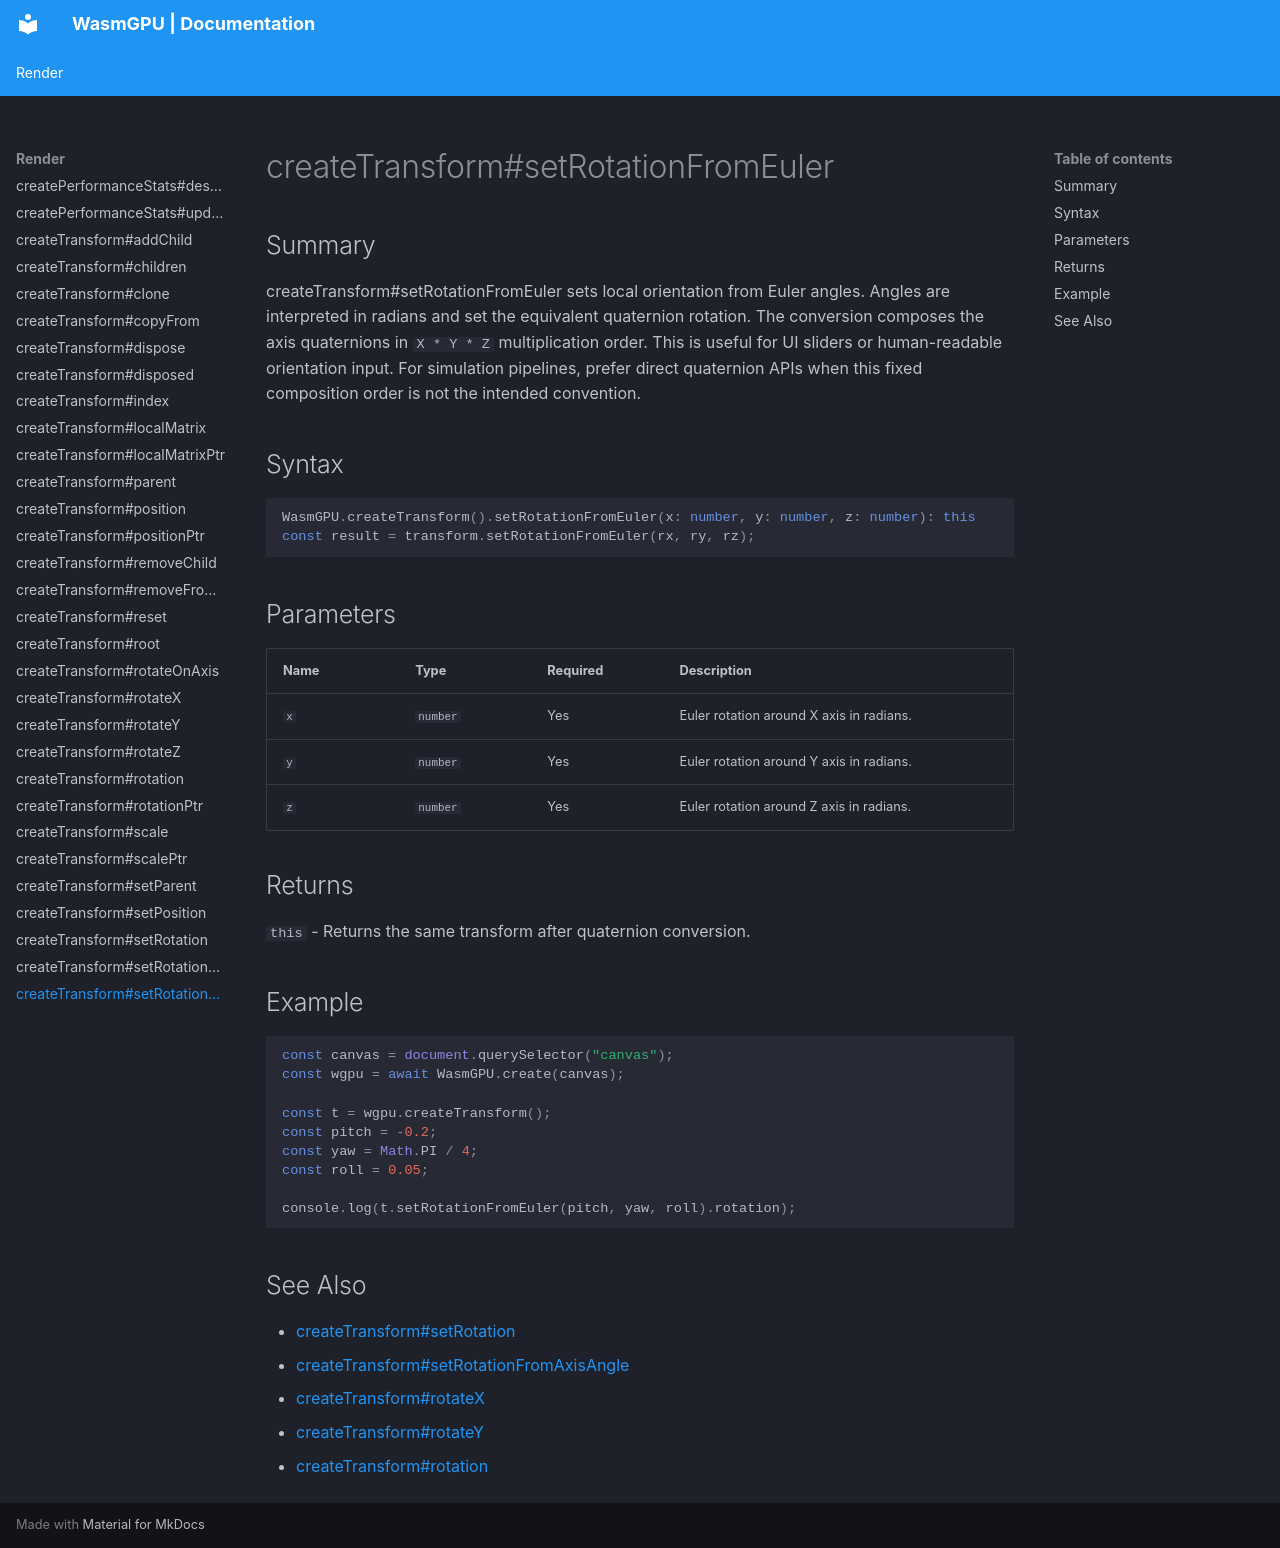

repository: Zushah/WasmGPU · page: render/createtransform-setrotationfromeuler/index.html · generator: mkdocs

# createTransform#setRotationFromEuler

## Summary
createTransform#setRotationFromEuler sets local orientation from Euler angles.
Angles are interpreted in radians and set the equivalent quaternion rotation.
The conversion composes the axis quaternions in `X * Y * Z` multiplication order.
This is useful for UI sliders or human-readable orientation input.
For simulation pipelines, prefer direct quaternion APIs when this fixed composition order is not the intended convention.

## Syntax
```ts
WasmGPU.createTransform().setRotationFromEuler(x: number, y: number, z: number): this
const result = transform.setRotationFromEuler(rx, ry, rz);
```

## Parameters
| Name | Type | Required | Description |
| --- | --- | --- | --- |
| `x` | `number` | Yes | Euler rotation around X axis in radians. |
| `y` | `number` | Yes | Euler rotation around Y axis in radians. |
| `z` | `number` | Yes | Euler rotation around Z axis in radians. |

## Returns
`this` - Returns the same transform after quaternion conversion.

## Example
```js
const canvas = document.querySelector("canvas");
const wgpu = await WasmGPU.create(canvas);

const t = wgpu.createTransform();
const pitch = -0.2;
const yaw = Math.PI / 4;
const roll = 0.05;

console.log(t.setRotationFromEuler(pitch, yaw, roll).rotation);
```

## See Also
- [createTransform#setRotation](./createtransform-setrotation.md)
- [createTransform#setRotationFromAxisAngle](./createtransform-setrotationfromaxisangle.md)
- [createTransform#rotateX](./createtransform-rotatex.md)
- [createTransform#rotateY](./createtransform-rotatey.md)
- [createTransform#rotation](./createtransform-rotation.md)
